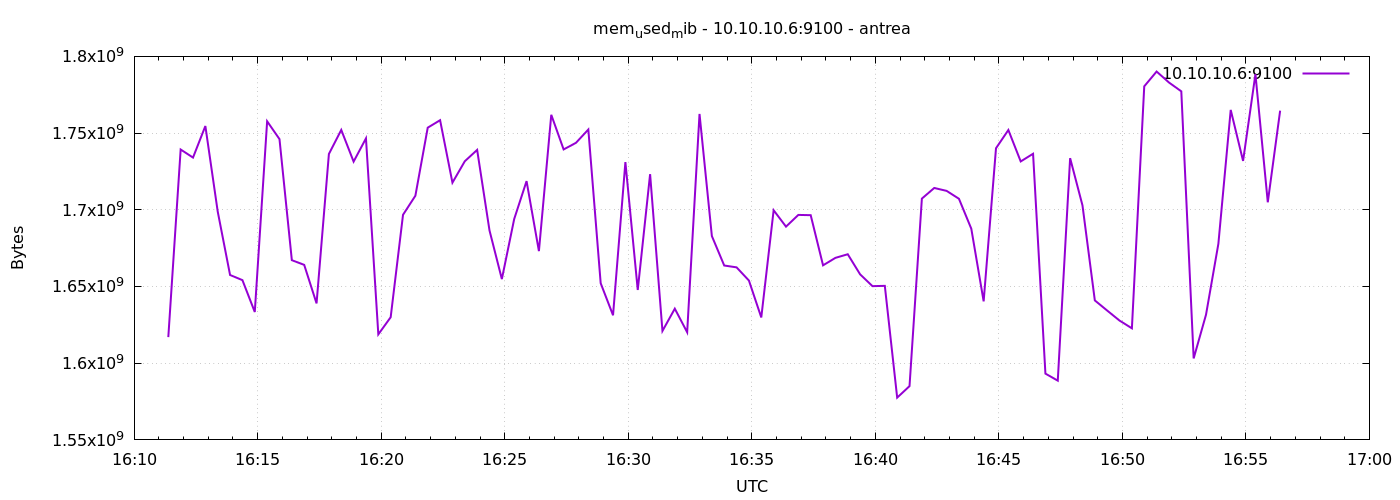

The data file committed next to this chart (first rows):
1777219883	1616998400
1777219913	1739288576
1777219943	1734037504
1777219973	1754599424
1777220003	1698840576
1777220033	1657483264
1777220063	1654140928
1777220093	1633374208
1777220123	1757687808
1777220153	1746063360
1777220183	1667137536
1777220213	1664098304
1777220243	1638981632
1777220273	1736376320
1777220303	1752064000
1777220333	1731407872
1777220363	1746542592
1777220393	1618792448
1777220423	1629970432
1777220453	1696743424
1777220483	1709166592
1777220513	1753526272
1777220543	1758400512
1777220573	1717682176
1777220603	1731629056
1777220633	1739038720
1777220663	1686532096
1777220693	1654829056
1777220723	1694011392
1777220753	1718697984
1777220783	1673060352
1777220813	1761918976
1777220843	1739341824
1777220873	1743659008
1777220903	1752322048
1777220933	1652133888
1777220963	1631240192
1777220993	1731076096
1777221023	1647738880
1777221053	1723232256
1777221083	1621008384
1777221113	1635528704
1777221143	1620168704
1777221173	1762480128
1777221203	1682882560
1777221233	1663676416
1777221263	1662472192
1777221293	1653866496
1777221323	1629814784
1777221353	1699700736
1777221383	1689022464
1777221413	1696661504
1777221443	1696489472
1777221473	1663799296
1777221503	1668661248
1777221533	1671020544
1777221563	1657921536
1777221593	1650225152
1777221623	1650417664
1777221653	1577566208
1777221683	1585074176
... 30 more rows
